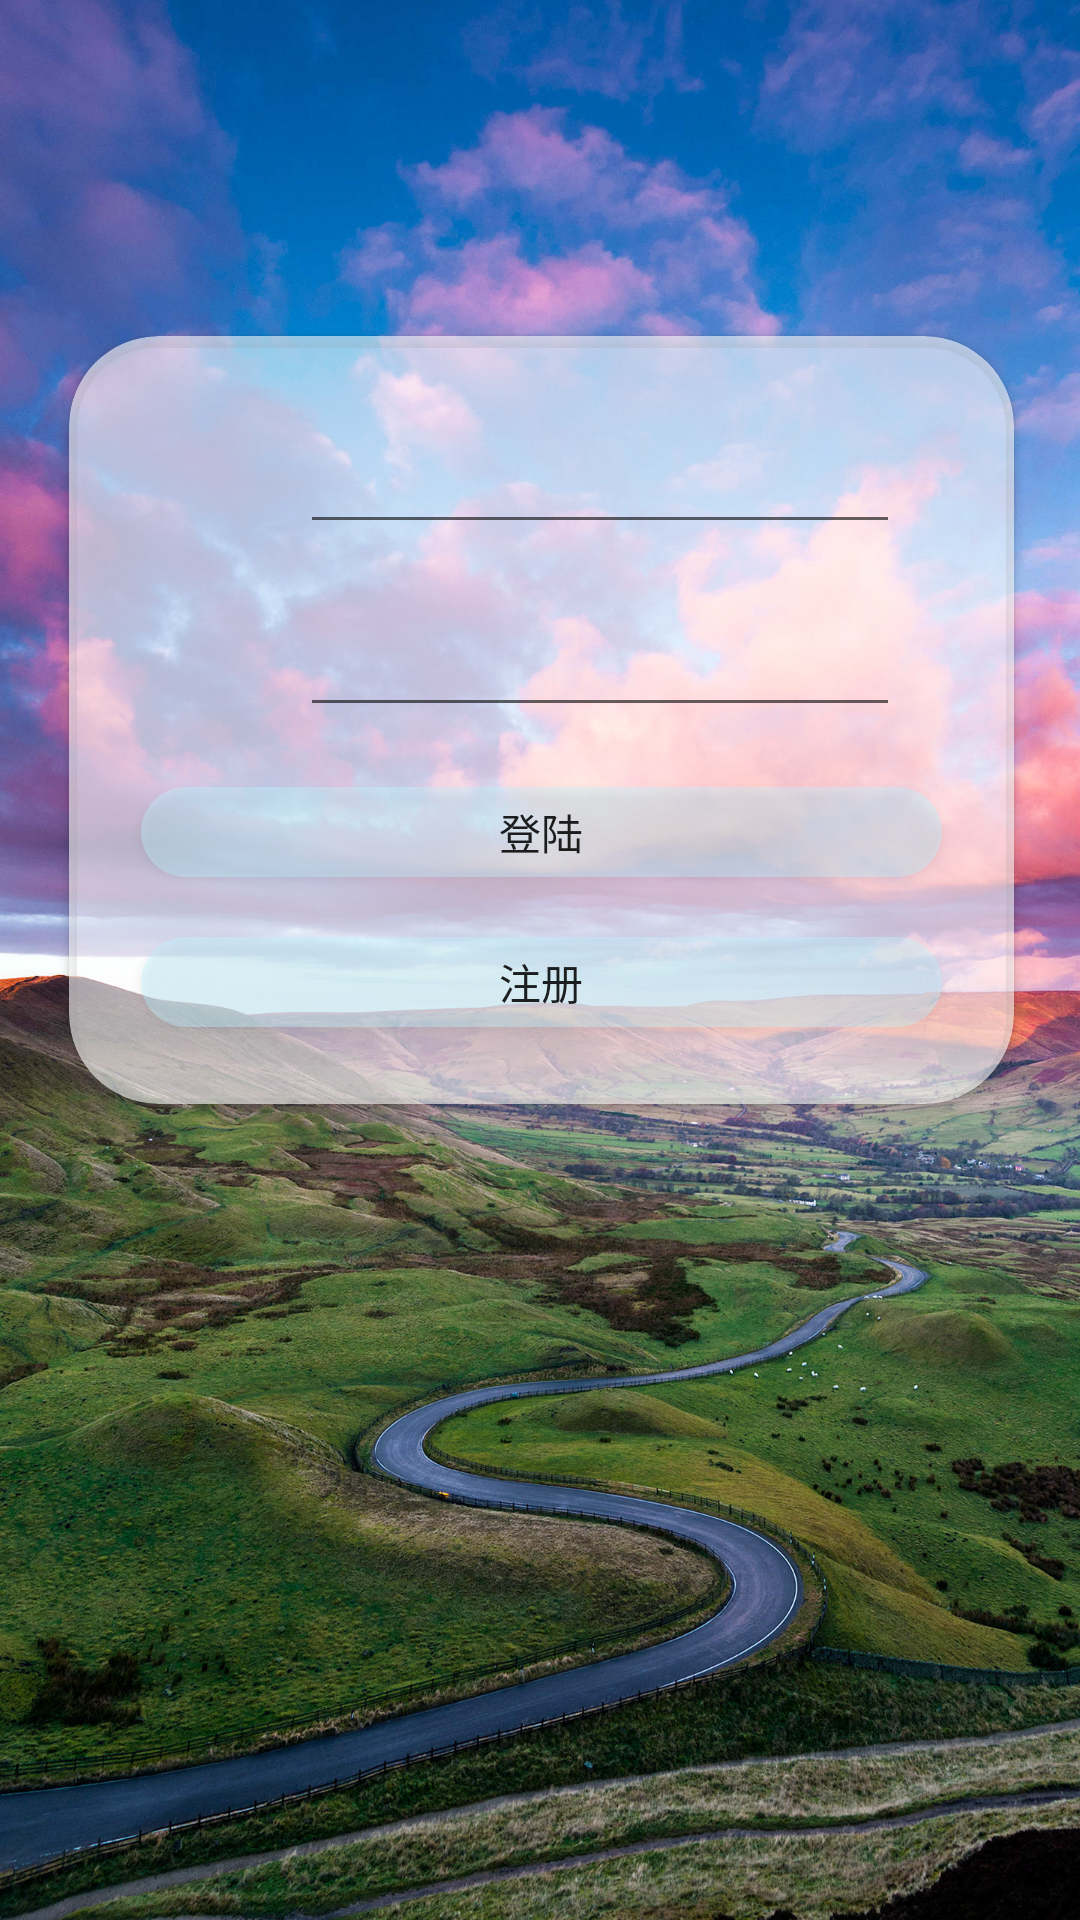

This screen was rendered from an Android layout file. Write that file and the resources it references.
<!-- AndroidManifest.xml: activity theme MainTheme -->
<!-- res/layout/activity_main.xml -->
<?xml version="1.0" encoding="utf-8"?>
<android.support.constraint.ConstraintLayout xmlns:android="http://schemas.android.com/apk/res/android"
    xmlns:app="http://schemas.android.com/apk/res-auto"
    android:id="@+id/view_login_root"
    xmlns:tools="http://schemas.android.com/tools"
    android:layout_width="match_parent"
    android:layout_height="match_parent"
    android:fitsSystemWindows="true">

    <android.support.v7.widget.CardView
        android:id="@+id/cardView"
        android:layout_width="315dp"
        android:layout_height="256dp"
        android:layout_marginEnd="8dp"
        android:layout_marginStart="8dp"
        android:layout_marginTop="112dp"
        app:cardBackgroundColor="#96ffffff"
        app:cardCornerRadius="30dp"
        app:layout_constraintEnd_toEndOf="parent"
        app:layout_constraintHorizontal_bias="0.517"
        app:layout_constraintStart_toStartOf="parent"
        app:layout_constraintTop_toTopOf="parent">

        <android.support.constraint.ConstraintLayout
            android:layout_width="match_parent"
            android:layout_height="match_parent"
            android:background="@drawable/login_window">

            <ProgressBar
                android:id="@+id/progress_bar"
                style="@android:style/Widget.DeviceDefault.ProgressBar"
                android:layout_width="wrap_content"
                android:layout_height="wrap_content"
                android:layout_marginEnd="8dp"
                android:layout_marginStart="8dp"
                android:visibility="gone"
                app:layout_constraintBottom_toBottomOf="@+id/btn_login"
                app:layout_constraintEnd_toEndOf="parent"
                app:layout_constraintStart_toStartOf="parent"
                app:layout_constraintTop_toTopOf="@+id/btn_login" />

            <ImageView
                android:id="@+id/imageView"
                android:layout_width="25dp"
                android:layout_height="25dp"
                android:layout_marginTop="36dp"
                app:layout_constraintEnd_toEndOf="@+id/imageView2"
                app:layout_constraintHorizontal_bias="0.0"
                app:layout_constraintStart_toStartOf="@+id/imageView2"
                app:layout_constraintTop_toBottomOf="@+id/imageView2"
                app:srcCompat="@drawable/icon_password" />

            <ImageView
                android:id="@+id/imageView2"
                android:layout_width="25dp"
                android:layout_height="25dp"
                android:layout_marginStart="32dp"
                android:layout_marginTop="40dp"
                app:layout_constraintStart_toStartOf="parent"
                app:layout_constraintTop_toTopOf="parent"
                app:srcCompat="@drawable/icon_username" />

            <EditText
                android:id="@+id/edit_username"
                android:layout_width="200dp"
                android:layout_height="wrap_content"
                android:layout_marginBottom="4dp"
                android:layout_marginStart="20dp"
                android:ems="10"
                android:inputType="textPersonName"
                android:textSize="15sp"
                app:layout_constraintBottom_toBottomOf="@+id/imageView2"
                app:layout_constraintStart_toEndOf="@+id/imageView2"
                app:layout_constraintTop_toTopOf="@+id/imageView2" />

            <EditText
                android:id="@+id/edit_password"
                android:layout_width="200dp"
                android:layout_height="wrap_content"
                android:layout_marginBottom="4dp"
                android:layout_marginStart="20dp"
                android:ems="10"
                android:inputType="textPassword"
                android:textSize="15sp"
                app:layout_constraintBottom_toBottomOf="@+id/imageView"
                app:layout_constraintStart_toEndOf="@+id/imageView"
                app:layout_constraintTop_toTopOf="@+id/imageView" />

            <Button
                android:id="@+id/btn_login"
                android:layout_width="0dp"
                android:layout_height="30dp"
                android:layout_marginEnd="24dp"
                android:layout_marginStart="24dp"
                android:layout_marginTop="20dp"
                android:background="@drawable/login_btn"
                android:text="登陆"
                app:layout_constraintEnd_toEndOf="parent"
                app:layout_constraintStart_toStartOf="parent"
                app:layout_constraintTop_toBottomOf="@+id/edit_password" />

            <Button
                android:id="@+id/btn_register"
                android:layout_width="0dp"
                android:layout_height="30dp"
                android:layout_marginEnd="24dp"
                android:layout_marginStart="24dp"
                android:layout_marginTop="20dp"
                android:background="@drawable/login_btn"
                android:text="注册"
                app:layout_constraintEnd_toEndOf="parent"
                app:layout_constraintHorizontal_bias="0.0"
                app:layout_constraintStart_toStartOf="parent"
                app:layout_constraintTop_toBottomOf="@+id/btn_login" />
        </android.support.constraint.ConstraintLayout>


    </android.support.v7.widget.CardView>

</android.support.constraint.ConstraintLayout>
<!-- resources referenced by this layout -->
<resources>
  <!-- drawable icon_password: png bitmap (drawable-v24, 3481 bytes) -->
  <!-- drawable icon_username: png bitmap (drawable-v24, 3736 bytes) -->
  <!-- drawable login_btn (drawable) -->
  <?xml version="1.0" encoding="utf-8"?>
  <shape xmlns:android="http://schemas.android.com/apk/res/android">
  
      <corners android:radius="30dp" />
      <solid android:color="#64bcf2ff" />
  </shape>
  <!-- drawable login_window (drawable) -->
  <?xml version="1.0" encoding="utf-8"?>
  <shape xmlns:android="http://schemas.android.com/apk/res/android">
  
      <corners android:radius="30dp" />
      <solid android:background="#5affffff" />
  </shape>
  <style name="MainTheme" parent="Theme.AppCompat.Light.NoActionBar">
          <item name="colorPrimary">@color/colorPrimary</item>
          <item name="colorPrimaryDark">@color/colorPrimaryDark</item>
          <item name="colorAccent">@color/colorAccent</item>
          <item name="android:windowBackground">@mipmap/login_background</item>
      </style>
  <!-- not gathered from this repository: default colours our renderer supplied (Android Studio template values) -->
  <color name="colorPrimary">#FF6200EE</color>
  <color name="colorPrimaryDark">#FF3700B3</color>
  <color name="colorAccent">#FF03DAC5</color>
</resources>
